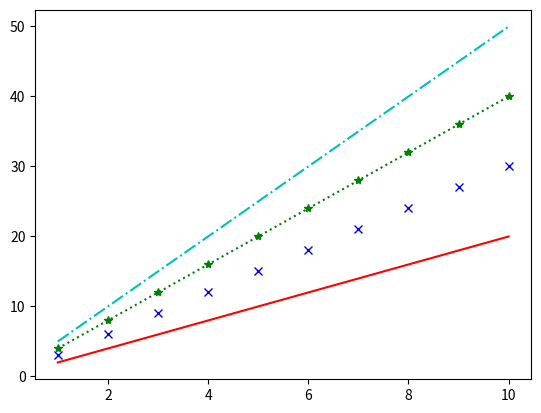

Source code (Python):
import matplotlib.pyplot as plt
import numpy as np
a = np.arange(1,11)
plt.plot(a,a*2,'r-',a,a*3,'bx',a,a*4,'g*:',a,a*5,'c-.')
plt.show()
